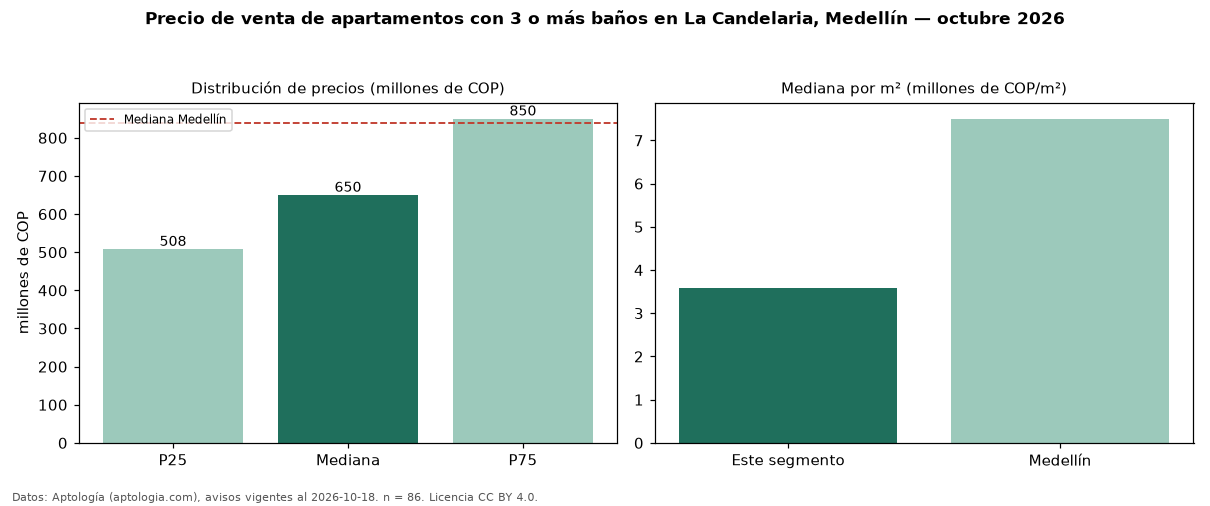

The table this chart was drawn from, first rows:
seccion, metrica, valor, moneda, n
filtro, ban3, con 3 o más baños, , 86
precio, p25, 508000000, COP, 86
precio, mediana, 650000000, COP, 86
precio, p75, 850000000, COP, 86
precio, minimo, 290000000, COP, 86
precio, maximo, 2500000000, COP, 86
m2, mediana_precio_m2, 3576300, COP, 74
m2, area_mediana_m2, 166.5, m2, 74
admin, mediana_admin_mes, 800000, COP, 47
banos, mediana_banos, 3.0, , 
parqueadero, pct_con_parqueadero, 86.8, %, 76
estrato, estrato_mas_frecuente, 4, , 77
habitaciones, 3+, 650000000, COP, 82
ciudad, mediana_ciudad_referencia, 840000000, COP, 
ciudad, mediana_m2_ciudad, 7500000, COP, 
fuente, fecha_datos, 2026-10-18, , 
fuente, atribucion, https://www.aptologia.com/venta/medellin…, , 
fuente, licencia, CC BY 4.0, , 
